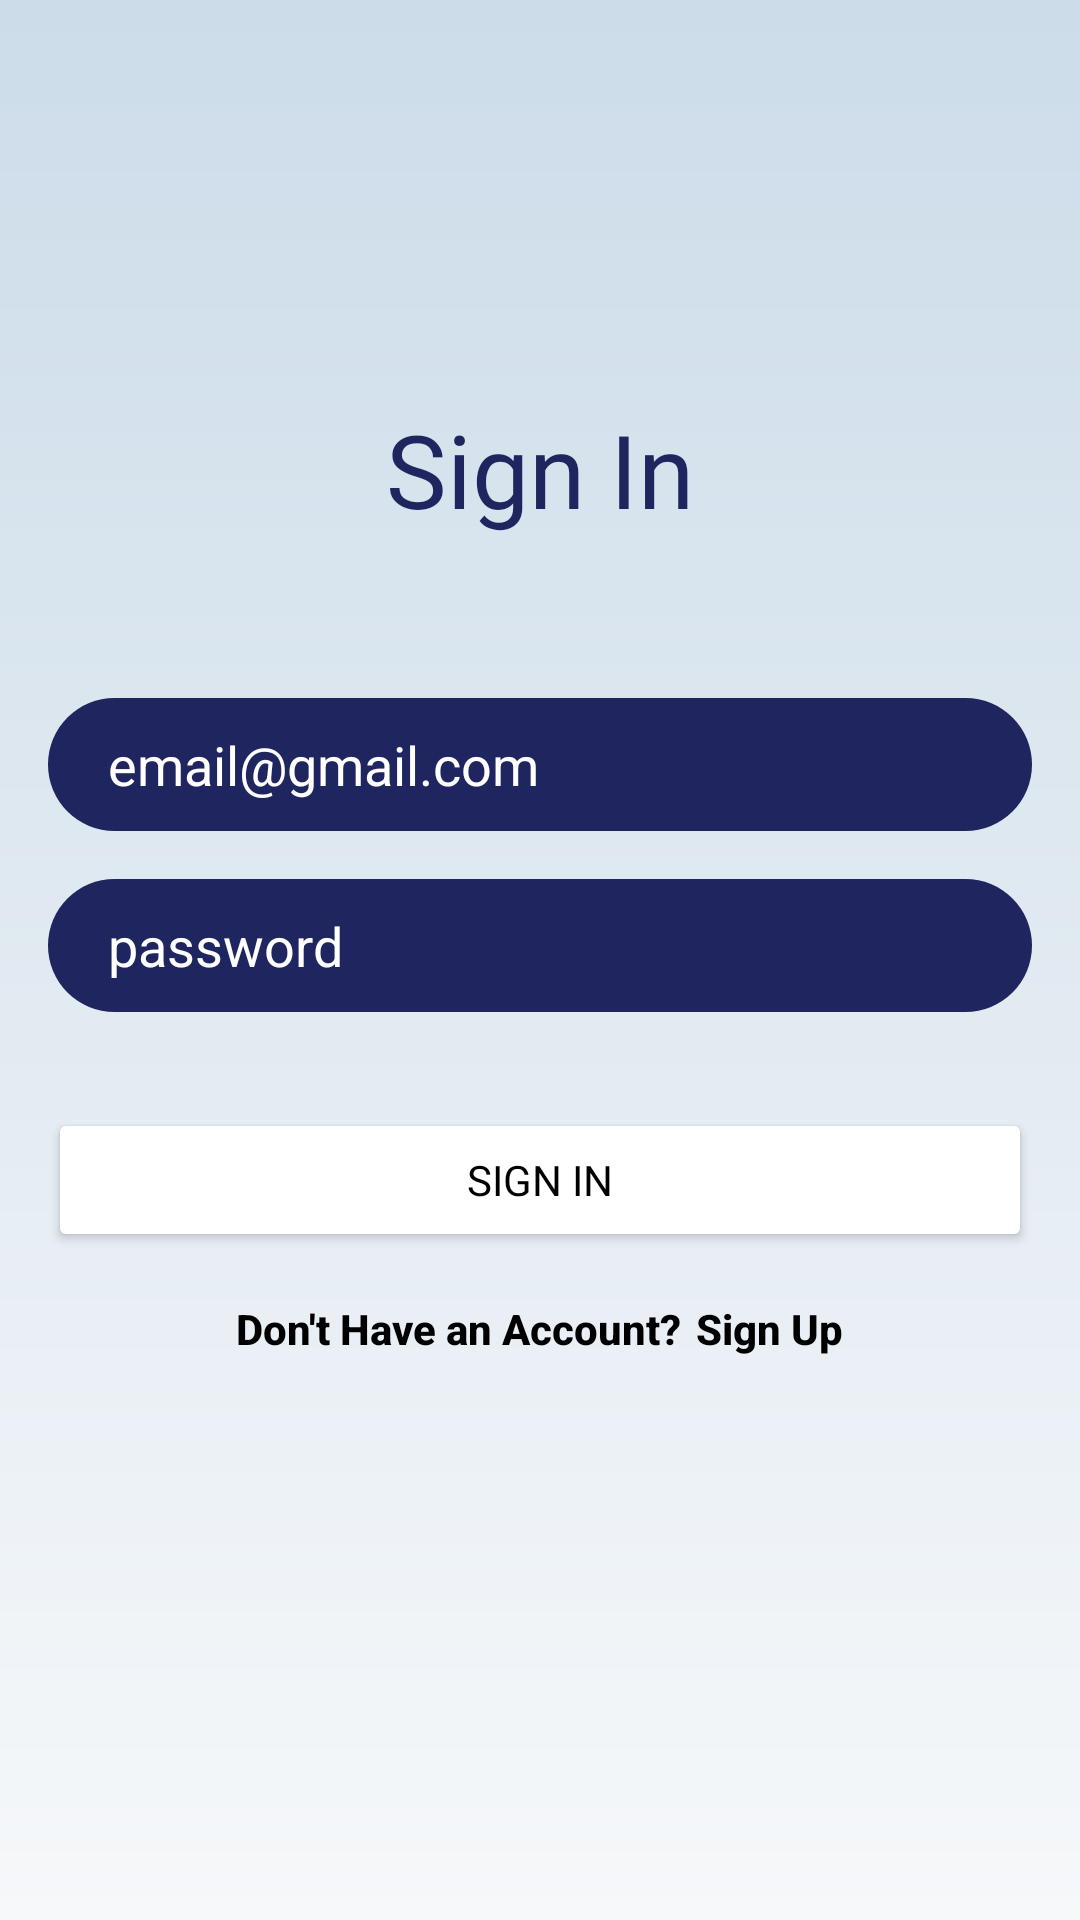

Reconstruct the res/layout file that produces this screen, plus the resources it refers to.
<!-- AndroidManifest.xml: application theme Theme.WasteFood -->
<!-- res/layout/activity_sign_up.xml -->
<?xml version="1.0" encoding="utf-8"?>
<androidx.constraintlayout.widget.ConstraintLayout xmlns:android="http://schemas.android.com/apk/res/android"
    xmlns:app="http://schemas.android.com/apk/res-auto"
    xmlns:tools="http://schemas.android.com/tools"
    android:layout_width="match_parent"
    android:layout_height="match_parent"
    android:background="@drawable/background"
    tools:context=".SignUp">

    <TextView
        android:id="@+id/signin"
        android:layout_width="185dp"
        android:layout_height="59dp"
        android:fontFamily="@font/poppins_black"
        android:text="Sign In"
        android:textAlignment="center"
        android:textColor="#1F255E"
        android:textSize="34sp"
        app:layout_constraintBottom_toBottomOf="parent"
        app:layout_constraintEnd_toEndOf="parent"
        app:layout_constraintStart_toStartOf="parent"
        app:layout_constraintTop_toTopOf="parent"
        app:layout_constraintVertical_bias="0.23000002" />

    <EditText
        android:id="@+id/editTextTextEmailAddress"
        android:layout_width="0dp"
        android:layout_height="wrap_content"
        android:layout_marginStart="16dp"
        android:layout_marginTop="40dp"

        android:layout_marginEnd="16dp"
        android:background="@drawable/input_bg"
        android:drawableLeft="@drawable/e_mail"
        android:drawablePadding="10dp"
        android:ems="10"
        android:hint="email@gmail.com"
        android:inputType="textPersonName|textEmailAddress"
        android:paddingLeft="20dp"
        android:paddingTop="10dp"
        android:paddingRight="10dp"
        android:paddingBottom="10dp"
        android:textColor="#FFFFFF"
        android:textColorHint="#FFFFFF"

        app:layout_constraintEnd_toEndOf="parent"
        app:layout_constraintStart_toStartOf="parent"
        app:layout_constraintTop_toBottomOf="@+id/signin" />

    <EditText
        android:id="@+id/editTextTextPassword"
        android:layout_width="0dp"
        android:layout_height="wrap_content"
        android:layout_marginTop="16dp"
        android:background="@drawable/input_bg"
        android:drawableLeft="@drawable/security"
        android:drawablePadding="10dp"
        android:ems="10"
        android:hint="password"
        android:inputType="textPassword"
        android:paddingLeft="20dp"
        android:paddingTop="10dp"
        android:paddingRight="10dp"
        android:paddingBottom="10dp"
        android:textColor="#FFFFFF"
        android:textColorHint="#FFFFFF"
        app:layout_constraintEnd_toEndOf="@+id/editTextTextEmailAddress"
        app:layout_constraintStart_toStartOf="@+id/editTextTextEmailAddress"
        app:layout_constraintTop_toBottomOf="@+id/editTextTextEmailAddress" />

    <Button
        android:id="@+id/login"
        android:layout_width="0dp"
        android:layout_height="wrap_content"
        android:layout_marginTop="32dp"
        android:backgroundTint="#FFFFFF"
        android:fontFamily="@font/poppins_black"
        android:text="Sign In"
        android:textColor="#000000"
        app:layout_constraintEnd_toEndOf="@+id/editTextTextPassword"
        app:layout_constraintStart_toStartOf="@+id/editTextTextPassword"
        app:layout_constraintTop_toBottomOf="@+id/editTextTextPassword" />

    <LinearLayout
        android:layout_width="0dp"
        android:layout_height="wrap_content"
        android:layout_marginTop="16dp"
        android:gravity="center"
        android:orientation="horizontal"
        android:textAlignment="center"
        app:layout_constraintEnd_toEndOf="@+id/login"
        app:layout_constraintHorizontal_bias="0.0"
        app:layout_constraintStart_toStartOf="@+id/login"
        app:layout_constraintTop_toBottomOf="@+id/login">

        <TextView
            android:layout_width="wrap_content"
            android:layout_height="wrap_content"
            android:text="Don't Have an Account?"
            android:textColor="@color/black"
            android:fontFamily="sans-serif-medium"
            android:textStyle="bold"/>

        <TextView
            android:id="@+id/textviewSignUp"
            android:layout_width="wrap_content"
            android:layout_height="wrap_content"
            android:fontFamily="sans-serif-medium"
            android:paddingLeft="5dp"
            android:text="Sign Up"
            android:textColor="@color/black"
            android:textStyle="bold" />

    </LinearLayout>

</androidx.constraintlayout.widget.ConstraintLayout>
<!-- resources referenced by this layout -->
<resources>
  <!-- drawable background (drawable) -->
  <?xml version="1.0" encoding="utf-8"?>
  <shape xmlns:android="http://schemas.android.com/apk/res/android">
      <gradient
          android:type="linear"
          android:startColor="#CCDCE9"
          android:endColor="#F6F8FA"
          android:angle="-90"
          />
  
  </shape>
  <!-- drawable input_bg (drawable) -->
  <?xml version="1.0" encoding="utf-8"?>
  <shape xmlns:android="http://schemas.android.com/apk/res/android">
  
      <solid android:color="#1F255E"/>
      <corners android:radius="70dp"/>
  
  </shape>
  <style name="Theme.WasteFood" parent="Theme.MaterialComponents.DayNight.NoActionBar">
          
          <item name="colorPrimary">@color/purple_500</item>
          <item name="colorPrimaryVariant">@color/purple_700</item>
          <item name="colorOnPrimary">@color/white</item>
          
          <item name="colorSecondary">@color/teal_200</item>
          <item name="colorSecondaryVariant">@color/teal_700</item>
          <item name="colorOnSecondary">@color/black</item>
          
          <item name="android:statusBarColor">?attr/colorPrimaryVariant</item>
          
      </style>
  <!-- not gathered from this repository: default colours our renderer supplied (Android Studio template values) -->
  <color name="purple_500">#FF6200EE</color>
  <color name="purple_700">#FF3700B3</color>
  <color name="teal_200">#FF03DAC5</color>
  <color name="teal_700">#FF018786</color>
  <color name="black">#FF000000</color>
  <color name="white">#FFFFFFFF</color>
</resources>
